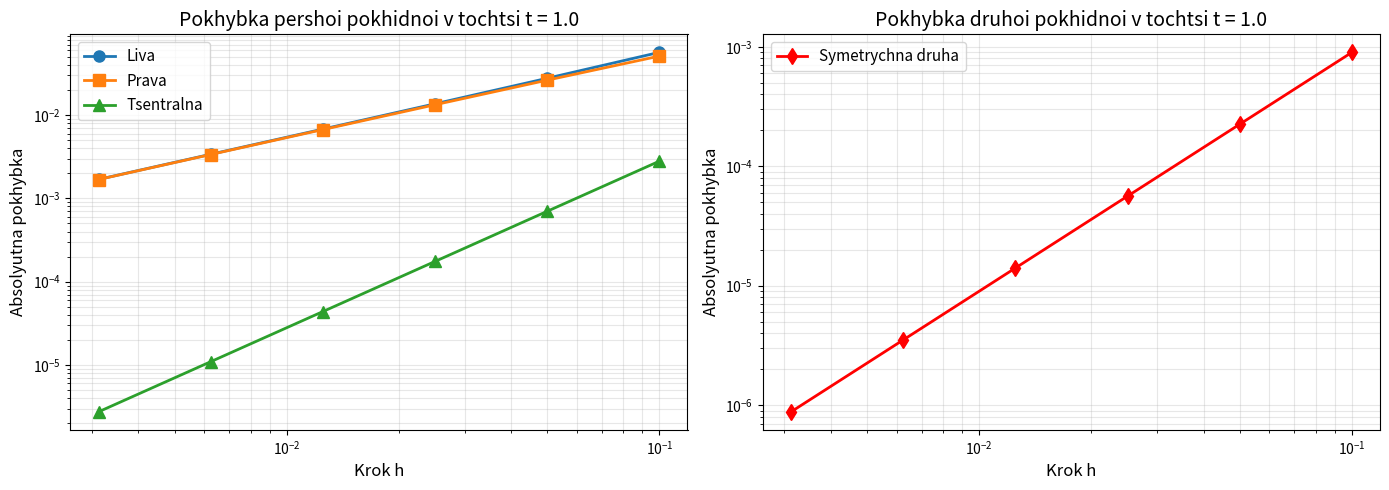
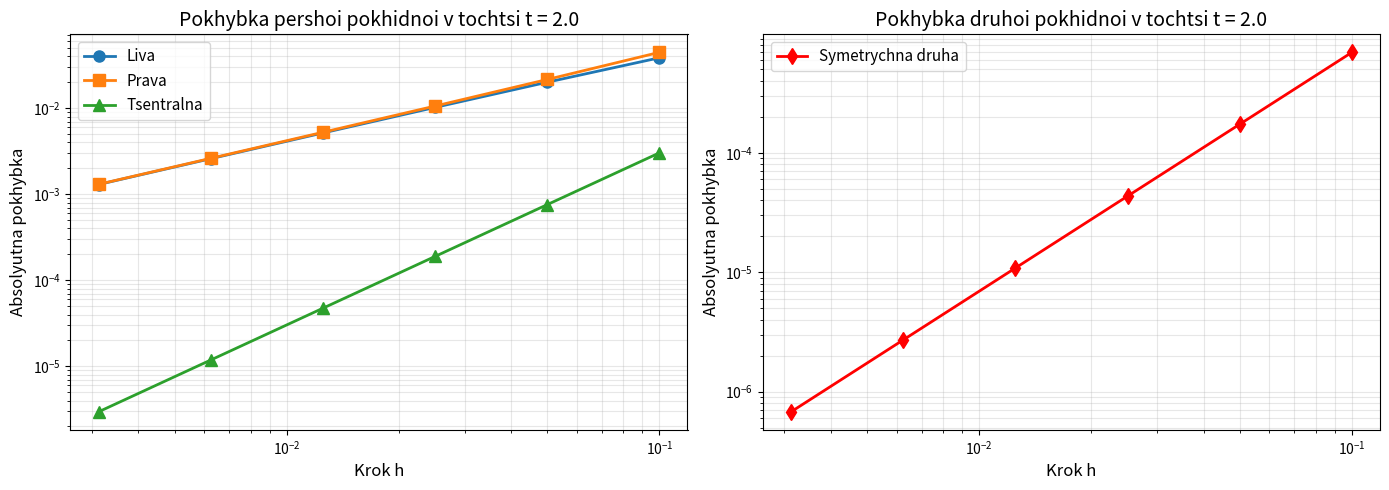

Here is the Python script that generated these plots, in order:
import numpy as np
import matplotlib.pyplot as plt

# Задана функція theta(t) = a*cos(omega*t + b)
a = 2
omega = 1
b = 0

def theta(t):
    """Функція theta(t) = 2*cos(t)"""
    return a * np.cos(omega * t + b)

def theta_prime_exact(t):
    """Точна перша похідна: theta'(t) = -2*sin(t)"""
    return -a * omega * np.sin(omega * t + b)

def theta_double_prime_exact(t):
    """Точна друга похідна: theta''(t) = -2*cos(t)"""
    return -a * omega**2 * np.cos(omega * t + b)

# Різницеві похідні
def left_derivative(f, t, h):
    """Ліва різницева похідна"""
    return (f(t) - f(t - h)) / h

def right_derivative(f, t, h):
    """Права різницева похідна"""
    return (f(t + h) - f(t)) / h

def central_derivative(f, t, h):
    """Центральна різницева похідна"""
    return (f(t + h) - f(t - h)) / (2 * h)

def second_derivative_symmetric(f, t, h):
    """Симетрична різницева друга похідна"""
    return (f(t - h) - 2 * f(t) + f(t + h)) / h**2

# Точки для аналізу
t1 = 1.0
t2 = 2.0

# Початковий крок і його зменшення
h_start = 0.1
steps = [h_start / (2**i) for i in range(6)]  # h, h/2, h/4, h/8, h/16, h/32

print("=" * 100)
print("ANALIZ POKHYBOK RIZNYTSEВYKH POKHIDNYKH")
print(f"Funktsiya: theta(t) = {a}*cos({omega}*t + {b}) = 2*cos(t)")
print("=" * 100)

for t_point in [t1, t2]:
    print(f"\n{'='*100}")
    print(f"TOCHKA t = {t_point}")
    print(f"{'='*100}")

    # Tochni znachennya pokhidnykh
    exact_first = theta_prime_exact(t_point)
    exact_second = theta_double_prime_exact(t_point)

    print(f"\nTochne znachennya pershoi pokhidnoi:  theta'({t_point}) = {exact_first:.10f}")
    print(f"Tochne znachennya druhoi pokhidnoi:  theta''({t_point}) = {exact_second:.10f}")

    # Tablitsya dlya pershoi pokhidnoi
    print(f"\n{'-'*100}")
    print("PERSHA POKHIDNA")
    print(f"{'-'*100}")
    print(f"{'Krok h':<15} {'Liva':<20} {'Pokhybka':<15} {'Prava':<20} {'Pokhybka':<15} {'Tsentralna':<20} {'Pokhybka':<15}")
    print(f"{'-'*100}")

    errors_left = []
    errors_right = []
    errors_central = []

    for h in steps:
        left = left_derivative(theta, t_point, h)
        right = right_derivative(theta, t_point, h)
        central = central_derivative(theta, t_point, h)

        err_left = abs(left - exact_first)
        err_right = abs(right - exact_first)
        err_central = abs(central - exact_first)

        errors_left.append(err_left)
        errors_right.append(err_right)
        errors_central.append(err_central)

        print(f"{h:<15.6e} {left:<20.10f} {err_left:<15.6e} {right:<20.10f} {err_right:<15.6e} {central:<20.10f} {err_central:<15.6e}")

    # Tablitsya dlya druhoi pokhidnoi
    print(f"\n{'-'*100}")
    print("DRUHA POKHIDNA (symetrychna riznitseva)")
    print(f"{'-'*100}")
    print(f"{'Krok h':<15} {'Znachennya':<20} {'Pokhybka':<15}")
    print(f"{'-'*100}")

    errors_second = []

    for h in steps:
        second = second_derivative_symmetric(theta, t_point, h)
        err_second = abs(second - exact_second)
        errors_second.append(err_second)

        print(f"{h:<15.6e} {second:<20.10f} {err_second:<15.6e}")

    # Grafiky pokhybok
    fig, (ax1, ax2) = plt.subplots(1, 2, figsize=(14, 5))

    # Grafik dlya pershoi pokhidnoi
    ax1.loglog(steps, errors_left, 'o-', label='Liva', linewidth=2, markersize=8)
    ax1.loglog(steps, errors_right, 's-', label='Prava', linewidth=2, markersize=8)
    ax1.loglog(steps, errors_central, '^-', label='Tsentralna', linewidth=2, markersize=8)
    ax1.set_xlabel('Krok h', fontsize=12)
    ax1.set_ylabel('Absolyutna pokhybka', fontsize=12)
    ax1.set_title(f'Pokhybka pershoi pokhidnoi v tochtsi t = {t_point}', fontsize=14)
    ax1.grid(True, which="both", ls="-", alpha=0.3)
    ax1.legend(fontsize=11)

    # Grafik dlya druhoi pokhidnoi
    ax2.loglog(steps, errors_second, 'd-', label='Symetrychna druha', linewidth=2, markersize=8, color='red')
    ax2.set_xlabel('Krok h', fontsize=12)
    ax2.set_ylabel('Absolyutna pokhybka', fontsize=12)
    ax2.set_title(f'Pokhybka druhoi pokhidnoi v tochtsi t = {t_point}', fontsize=14)
    ax2.grid(True, which="both", ls="-", alpha=0.3)
    ax2.legend(fontsize=11)

    plt.tight_layout()
    plt.savefig(f'error_analysis_t_{t_point}.png', dpi=150)
    print(f"\nGrafik zberezhen: error_analysis_t_{t_point}.png")

print(f"\n{'='*100}")
print("ANALIZ ZAVERSHEN")
print(f"{'='*100}")
